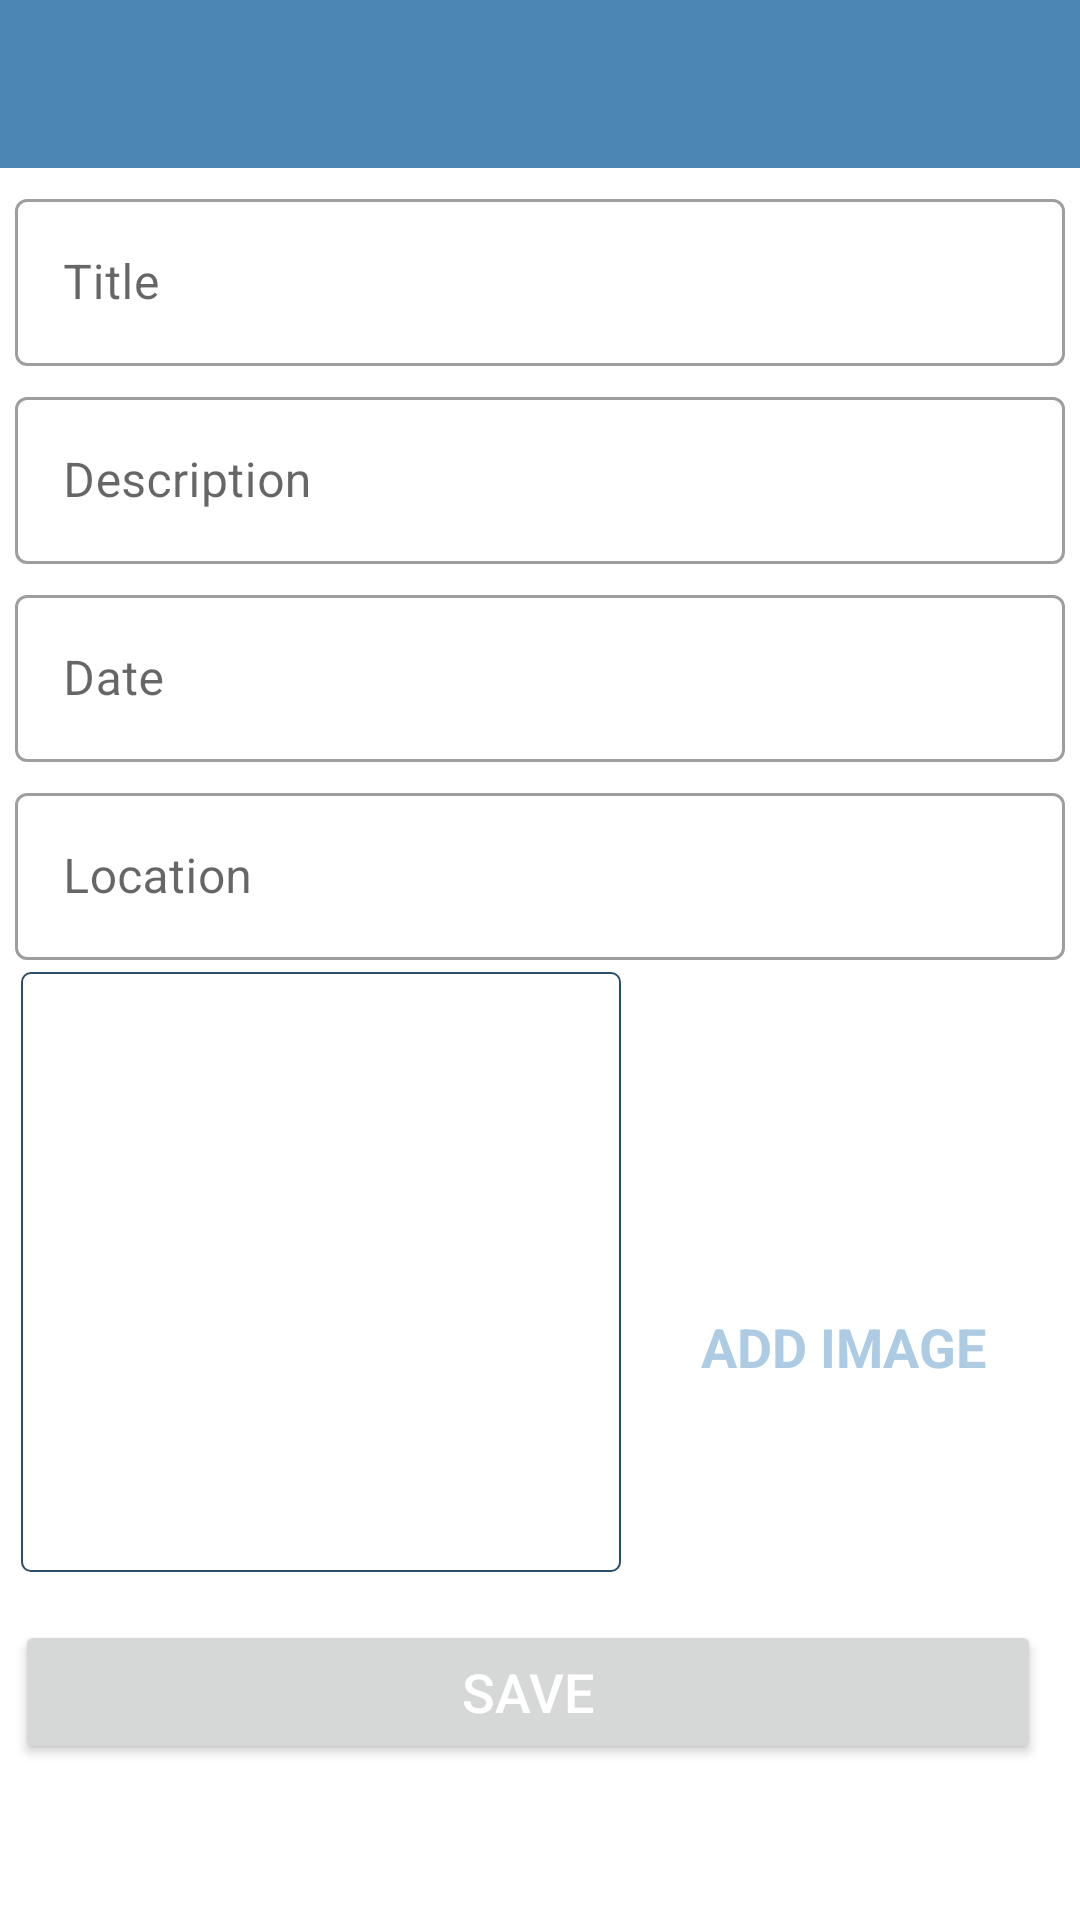

This screen was rendered from an Android layout file. Write that file and the resources it references.
<!-- AndroidManifest.xml: activity theme CustomNoActionBarTheme -->
<!-- res/layout/activity_add_happy_place.xml -->
<?xml version="1.0" encoding="utf-8"?>
<androidx.constraintlayout.widget.ConstraintLayout xmlns:android="http://schemas.android.com/apk/res/android"
    xmlns:app="http://schemas.android.com/apk/res-auto"
    xmlns:tools="http://schemas.android.com/tools"
    android:layout_width="match_parent"
    android:layout_height="wrap_content"
    tools:context=".activities.AddHappyPlaceActivity">

    <androidx.appcompat.widget.Toolbar
        android:id="@+id/toolbarAddPlace"
        android:layout_width="match_parent"
        android:layout_height="?attr/actionBarSize"
        android:background="@color/colorPrimary"
        android:theme="@style/CustomToolBarStyle"
        app:layout_constraintEnd_toEndOf="parent"
        app:layout_constraintStart_toStartOf="parent"
        app:layout_constraintTop_toTopOf="parent" />

    <ScrollView
        android:id="@+id/svMain"
        android:layout_width="match_parent"
        android:layout_height="0dp"
        android:fillViewport="true"
        app:layout_constraintBottom_toBottomOf="parent"
        app:layout_constraintEnd_toEndOf="parent"
        app:layout_constraintHorizontal_bias="0.0"
        app:layout_constraintStart_toStartOf="parent"
        app:layout_constraintTop_toBottomOf="@+id/toolbarAddPlace"
        app:layout_constraintVertical_bias="0.0">

        <androidx.constraintlayout.widget.ConstraintLayout
            android:layout_width="match_parent"
            android:layout_height="wrap_content"
            android:padding="5dp">

            <com.google.android.material.textfield.TextInputLayout
                android:id="@+id/til_title"
                style="@style/Widget.MaterialComponents.TextInputLayout.OutlinedBox"
                android:layout_width="match_parent"
                android:layout_height="wrap_content"
                app:layout_constraintEnd_toEndOf="parent"
                app:layout_constraintStart_toStartOf="parent"
                app:layout_constraintTop_toTopOf="parent">

                <androidx.appcompat.widget.AppCompatEditText
                    android:id="@+id/etTitle"
                    android:layout_width="match_parent"
                    android:layout_height="wrap_content"
                    android:hint="@string/edit_text_hint_title"
                    android:inputType="textCapWords"
                    android:textColor="@color/colorPrimary"
                    android:textColorHint="@color/colorPrimaryDark"
                    android:textSize="@dimen/edit_text_text_size" />

            </com.google.android.material.textfield.TextInputLayout>

            <com.google.android.material.textfield.TextInputLayout
                android:id="@+id/til_Description"
                style="@style/Widget.MaterialComponents.TextInputLayout.OutlinedBox"
                android:layout_width="match_parent"
                android:layout_height="wrap_content"
                android:layout_marginTop="5dp"
                app:layout_constraintEnd_toEndOf="parent"
                app:layout_constraintStart_toStartOf="parent"
                app:layout_constraintTop_toBottomOf="@id/til_title">

                <androidx.appcompat.widget.AppCompatEditText
                    android:id="@+id/etDescription"
                    android:layout_width="match_parent"
                    android:layout_height="wrap_content"
                    android:hint="@string/edit_text_hint_description"
                    android:inputType="textCapWords"
                    android:textColor="@color/colorPrimary"
                    android:textColorHint="@color/colorPrimaryDark"
                    android:textSize="@dimen/edit_text_text_size" />

            </com.google.android.material.textfield.TextInputLayout>

            <com.google.android.material.textfield.TextInputLayout
                android:id="@+id/til_Date"
                style="@style/Widget.MaterialComponents.TextInputLayout.OutlinedBox"
                android:layout_width="match_parent"
                android:layout_height="wrap_content"
                android:layout_marginTop="5dp"
                app:layout_constraintEnd_toEndOf="parent"
                app:layout_constraintStart_toStartOf="parent"
                app:layout_constraintTop_toBottomOf="@id/til_Description">

                <androidx.appcompat.widget.AppCompatEditText
                    android:id="@+id/etDate"
                    android:layout_width="match_parent"
                    android:layout_height="wrap_content"
                    android:focusable="false"
                    android:focusableInTouchMode="false"
                    android:hint="@string/edit_text_hint_date"
                    android:inputType="text"
                    android:textColor="@color/colorPrimary"
                    android:textColorHint="@color/colorPrimaryDark"
                    android:textSize="16sp" />

            </com.google.android.material.textfield.TextInputLayout>

            <com.google.android.material.textfield.TextInputLayout
                android:id="@+id/til_Location"
                style="@style/Widget.MaterialComponents.TextInputLayout.OutlinedBox"
                android:layout_width="match_parent"
                android:layout_height="wrap_content"
                android:layout_marginTop="5dp"
                app:layout_constraintEnd_toEndOf="parent"
                app:layout_constraintStart_toStartOf="parent"
                app:layout_constraintTop_toBottomOf="@id/til_Date">

                <androidx.appcompat.widget.AppCompatEditText
                    android:id="@+id/etLocation"
                    android:layout_width="match_parent"
                    android:layout_height="wrap_content"
                    android:hint="@string/edit_text_hint_location"
                    android:inputType="textCapWords"
                    android:textColor="@color/colorPrimary"
                    android:textColorHint="@color/colorPrimaryDark"
                    android:textSize="@dimen/edit_text_text_size" />

            </com.google.android.material.textfield.TextInputLayout>

            <androidx.appcompat.widget.AppCompatImageView
                android:id="@+id/iv_place_image"
                android:layout_width="@dimen/add_screen_place_image_size"
                android:layout_height="@dimen/add_screen_place_image_size"
                android:layout_marginStart="2dp"
                android:layout_marginTop="4dp"
                android:background="@drawable/shape_image_view_border"
                android:padding="@dimen/add_screen_place_image_padding"
                android:scaleType="centerCrop"
                android:src="@drawable/add_screen_image_placeholder"
                app:layout_constraintStart_toStartOf="parent"
                app:layout_constraintTop_toBottomOf="@+id/til_Location" />

            <TextView
                android:id="@+id/tvAddImage"
                android:layout_width="wrap_content"
                android:layout_height="wrap_content"
                android:layout_marginBottom="77dp"
                android:background="?attr/selectableItemBackground"
                android:gravity="center"
                android:padding="@dimen/add_screen_place_image_padding"
                android:text="@string/text_add_image"
                android:textColor="@color/colorAccent"
                android:textSize="@dimen/add_screen_text_add_image_textSize"
                android:textStyle="bold"
                app:layout_constraintBottom_toTopOf="@+id/btn_save"
                app:layout_constraintEnd_toEndOf="parent"
                app:layout_constraintStart_toEndOf="@+id/iv_place_image" />

            <Button
                android:id="@+id/btn_save"
                android:layout_width="match_parent"
                android:layout_height="wrap_content"
                android:layout_marginTop="16dp"
                android:layout_marginEnd="8dp"
                android:gravity="center"
                android:paddingTop="@dimen/add_screen_btn_save_paddingTopBottom"
                android:paddingBottom="@dimen/add_screen_btn_save_paddingTopBottom"
                android:text="@string/btn_text_save"
                android:textColor="@color/white_color"
                android:textSize="@dimen/btn_text_size"
                app:layout_constraintEnd_toEndOf="parent"
                app:layout_constraintEnd_toStartOf="parent"
                app:layout_constraintTop_toBottomOf="@id/iv_place_image" />

        </androidx.constraintlayout.widget.ConstraintLayout>

    </ScrollView>

</androidx.constraintlayout.widget.ConstraintLayout>
<!-- resources referenced by this layout -->
<resources>
  <color name="colorAccent">#adcbe3</color>
  <color name="colorPrimary">#4b86b4</color>
  <color name="colorPrimaryDark">#2a4d69</color>
  <color name="white_color">#FFFFFF</color>
  <dimen name="add_screen_btn_save_paddingTopBottom">8dp</dimen>
  <dimen name="add_screen_place_image_padding">2dp</dimen>
  <dimen name="add_screen_place_image_size">200dp</dimen>
  <dimen name="add_screen_text_add_image_textSize">18sp</dimen>
  <dimen name="btn_text_size">18sp</dimen>
  <dimen name="edit_text_text_size">16sp</dimen>
  <!-- drawable shape_image_view_border (drawable) -->
  <?xml version="1.0" encoding="utf-8"?>
  <shape xmlns:android="http://schemas.android.com/apk/res/android"
      android:shape="rectangle">
  
      <stroke
          android:width="@dimen/image_border_stroke_size"
          android:color="@color/colorPrimaryDark" />
  
      <solid android:color="@color/white" />
  
      <corners android:radius="@dimen/add_place_image_shape_radius"/>
  
  
  </shape>
  <string name="btn_text_save">SAVE</string>
  <string name="edit_text_hint_date">Date</string>
  <string name="edit_text_hint_description">Description</string>
  <string name="edit_text_hint_location">Location</string>
  <string name="edit_text_hint_title">Title</string>
  <string name="text_add_image">ADD IMAGE</string>
  <style name="CustomToolBarStyle">
          <item name="android:textColorPrimary">@color/white</item>
          <item name="android:colorControlNormal">@color/white</item>
      </style>
  <style name="CustomNoActionBarTheme" parent="@style/Theme.MaterialComponents.Light.NoActionBar">
          <item name="android:statusBarColor">@color/colorPrimaryDark</item>
      </style>
  <dimen name="image_border_stroke_size">0.5dp</dimen>
  <color name="white">#FFFFFFFF</color>
  <dimen name="add_place_image_shape_radius">3dp</dimen>
</resources>
